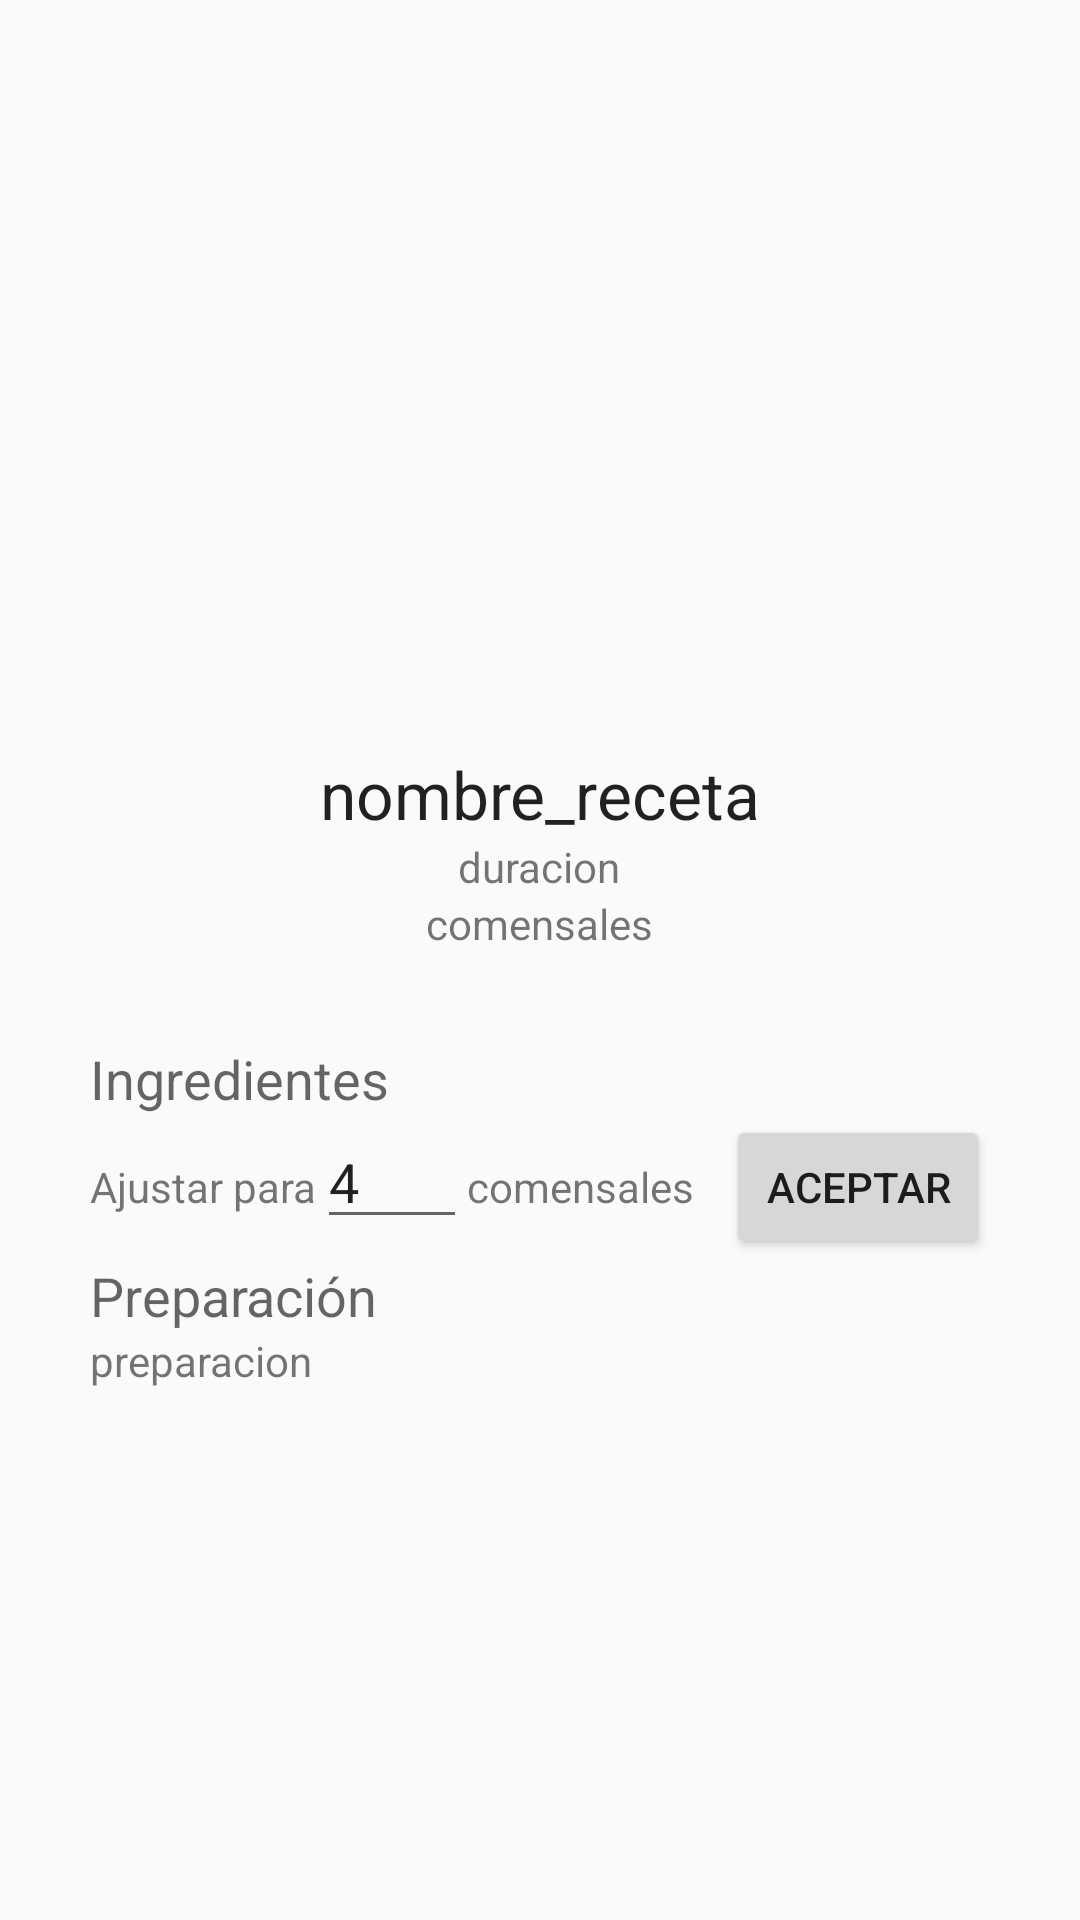

Android layout source for this screen:
<!-- AndroidManifest.xml: application theme AppTheme -->
<!-- res/layout/activity_receta.xml -->
<?xml version="1.0" encoding="utf-8"?>
<LinearLayout
    xmlns:android="http://schemas.android.com/apk/res/android"
    xmlns:app="http://schemas.android.com/apk/res-auto"
    xmlns:tools="http://schemas.android.com/tools"
    android:layout_width="match_parent"
    android:layout_height="match_parent"
    android:orientation="vertical"
    tools:context=".ActivityReceta">

    <ScrollView
        android:layout_width="match_parent"
        android:layout_height="match_parent">

        <LinearLayout
            android:layout_width="match_parent"
            android:layout_height="wrap_content"
            android:orientation="vertical">
            <ImageView
                android:id="@+id/imagen"
                android:layout_width="match_parent"
                android:layout_height="250dp"
                app:layout_constraintTop_toTopOf="parent"
                tools:layout_editor_absoluteX="0dp" />


            <LinearLayout
                android:layout_width="match_parent"
                android:layout_height="wrap_content"
                android:orientation="vertical"
                android:gravity="center_horizontal">

                <TextView
                    android:id="@+id/nombre"
                    android:layout_width="wrap_content"
                    android:layout_height="wrap_content"
                    android:text="nombre_receta"
                    android:textAppearance="@style/TextAppearance.AppCompat.Large"
                    tools:layout_editor_absoluteX="166dp"
                    tools:layout_editor_absoluteY="268dp" />

                <TextView
                    android:id="@+id/duracion"
                    android:layout_width="wrap_content"
                    android:layout_height="wrap_content"
                    android:text="duracion" />

                <TextView
                    android:id="@+id/comensales"
                    android:layout_width="wrap_content"
                    android:layout_height="wrap_content"
                    android:text="comensales" />
            </LinearLayout>
            <LinearLayout
                android:layout_width="match_parent"
                android:layout_height="wrap_content"
                android:orientation="vertical"
                android:padding="30dp">

                <TextView
                    android:id="@+id/textView4"
                    android:layout_width="match_parent"
                    android:layout_height="wrap_content"
                    android:text="@string/ingredientes"
                    android:textAppearance="@style/TextAppearance.AppCompat.Medium" />

                <androidx.recyclerview.widget.RecyclerView
                    android:id="@+id/lista_ingredientes"
                    android:layout_width="match_parent"
                    android:layout_height="match_parent" >

                </androidx.recyclerview.widget.RecyclerView>

                <LinearLayout
                    android:layout_width="match_parent"
                    android:layout_height="match_parent"
                    android:orientation="horizontal">

                    <TextView
                        android:id="@+id/textView8"
                        android:layout_width="wrap_content"
                        android:layout_height="wrap_content"
                        android:text="@string/ajustar_proporcion" />

                    <EditText
                        android:id="@+id/ajustar_proporcion"
                        android:layout_width="50dp"
                        android:layout_height="wrap_content"
                        android:ems="10"
                        android:inputType="number"
                        android:text="4" />

                    <TextView
                        android:id="@+id/textView9"
                        android:layout_width="wrap_content"
                        android:layout_height="wrap_content"
                        android:layout_weight="1"
                        android:text="@string/comensales" />

                    <Button
                        android:id="@+id/boton_ajustar_prop"
                        android:layout_width="wrap_content"
                        android:layout_height="wrap_content"
                        android:text="@string/aceptar" />
                </LinearLayout>

                <TextView
                    android:id="@+id/textView7"
                    android:layout_width="match_parent"
                    android:layout_height="wrap_content"
                    android:text="@string/preparacion"
                    android:textAppearance="@style/TextAppearance.AppCompat.Medium" />

                <TextView
                    android:id="@+id/preparacion"
                    android:layout_width="match_parent"
                    android:layout_height="wrap_content"
                    android:text="preparacion" />

            </LinearLayout>
        </LinearLayout>
    </ScrollView>
</LinearLayout>
<!-- resources referenced by this layout -->
<resources>
  <string name="aceptar">Aceptar</string>
  <string name="ajustar_proporcion">Ajustar para</string>
  <string name="comensales">comensales</string>
  <string name="ingredientes">Ingredientes</string>
  <string name="preparacion">Preparación</string>
  <style name="AppTheme" parent="Theme.AppCompat.Light.DarkActionBar">
          
          <item name="colorPrimary">@color/colorPrimary</item>
          <item name="colorPrimaryDark">@color/colorPrimaryDark</item>
          <item name="colorAccent">@color/colorAccent</item>
      </style>
  <color name="colorPrimary">#FF4B4E</color>
  <color name="colorPrimaryDark">#FF181C</color>
  <color name="colorAccent">#3B4859</color>
</resources>
